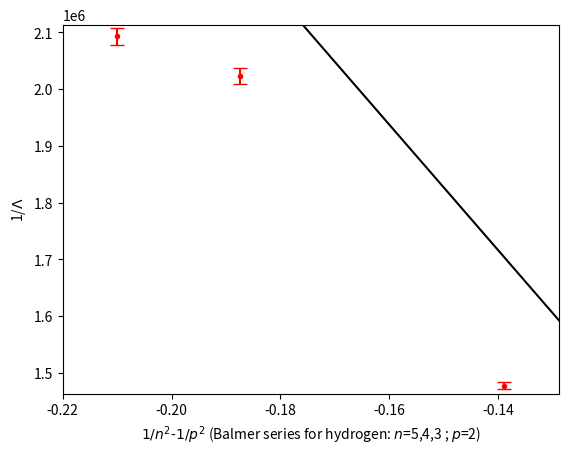

Source code (Python):
# -*- coding: utf-8 -*-
"""
Created on Wed Nov 17 20:46:02 2021

[redacted]
"""

import numpy as np
import matplotlib.pyplot as plt


def LOBF(x, y, std=None):  # Code adapted from A. Golob, "Plotting Data with ErrorBars and Fitting a Line", Ap.smu.ca, 2016. [Online]. Available: http://www.ap.smu.ca/~agolob/phys2300/blog/climate-change/. [Accessed: 25- Oct- 2021]
    #least squares method with errorbars for y only
    if std is None:
        #if no error bars, weight every point the same
        std = np.ones(x.size)
    denom = np.sum(1 / std**2) * np.sum((x / std)**2) - (np.sum(x / std**2))**2
    m = (np.sum(1 / std**2) * np.sum(x * y / std**2) -
         np.sum(x / std**2) * np.sum(y / std**2)) / denom
    yinter = (np.sum(x**2 / std**2) * np.sum(y / std**2) -
         np.sum(x / std**2) * np.sum(x * y / std**2)) / denom
    unc_m = np.sqrt(np.sum(1 / std**2) / denom)
    unc_yinter = np.sqrt(np.sum(x / std**2) / denom)
    return([m, unc_m, yinter, unc_yinter])

def balmer(n,p):
    return (1/n**2)-(1/p**2)

degstd = np.sin(2*0.05*np.pi/180)

truerd = 10973731.6

valD = 10**-3/78.8

resvio = np.array([0 ,0.033445905 ,0.077879099 ,0.112914191 ,0.149822955 ,-0.036643709 ,-0.071497444 ,-0.116381831 ])
resaqua = np.array([0 ,0.057273619 ,0.078459096 ,0.116381831 ,0.155285132 ,-0.040131793 ,-0.070626986 ,-0.119559256 ])
resred = np.array([0 ,0.060177479 ,0.111758003 ,0.159019688 ,0.211040469 ,-0.052335956 ,-0.106553308 ,-0.159306868 ,-0.213030386 ])
xlambda = np.array([0,1,2,3,4,-1,-2,-3,-4])

violine = LOBF(xlambda[:len(xlambda)-1], resvio, np.ones(len(resvio))*degstd)
aqualine = LOBF(xlambda[:len(xlambda)-1], resaqua, np.ones(len(resaqua))*degstd)
redline = LOBF(xlambda, resred, np.ones(len(resred))*degstd)


plt.plot(np.zeros(10),np.linspace(-1, 1, num=10), 'k', lw=1) #y axis
plt.plot(np.linspace(-5, 5, num=10),np.zeros(10), 'k', lw=1)  #x axis
plt.errorbar(xlambda[:len(xlambda)-1], resvio, yerr=degstd, fmt='m.', capsize=5)
plt.plot(np.linspace(-6,6,50),np.linspace(-6,6,50)*violine[0], 'm')
plt.xlabel("Order number")
plt.ylabel("Sine(${\\Theta}$)")
plt.xlim(-4.5, 4.5)
plt.ylim(resvio.min()-(1.1*degstd), resvio.max()+(1.1*degstd))
plt.show()


plt.plot(np.zeros(10),np.linspace(-1, 1, num=10), 'k', lw=1) #y axis
plt.plot(np.linspace(-5, 5, num=10),np.zeros(10), 'k', lw=1)  #x axis
plt.errorbar(xlambda[:len(xlambda)-1], resaqua, yerr=degstd, fmt='c.', capsize=5)
plt.plot(np.linspace(-6,6,50),np.linspace(-6,6,50)*aqualine[0], 'c')
plt.xlabel("Order number")
plt.ylabel("Sine(${\\Theta}$)")
plt.xlim(-4.5, 4.5)
plt.ylim(resaqua.min()-(1.1*degstd), resaqua.max()+(1.1*degstd))
plt.show()


plt.plot(np.zeros(10),np.linspace(-1, 1, num=10), 'k', lw=1) #y axis
plt.plot(np.linspace(-5, 5, num=10),np.zeros(10), 'k', lw=1)  #x axis
plt.errorbar(xlambda, resred, yerr=degstd, fmt='r.', capsize=5)
plt.plot(np.linspace(-6,6,50),np.linspace(-6,6,50)*redline[0], 'r')
plt.xlabel("Order number")
plt.ylabel("Sine(${\\Theta}$)")
plt.xlim(-4.5, 4.5)
plt.ylim(resred.min()-(1.1*degstd), resred.max()+(1.1*degstd))
plt.show()


lambdaval = np.array([violine[0]*valD,aqualine[0]*valD,redline[0]*valD])
lambdastd = np.array([violine[1]*valD,aqualine[1]*valD,redline[1]*valD])

print("\ngradients, vio ",violine[0],", aqua ",aqualine[0],", red ",redline[0])

print("\nlambda ", lambdaval)
print("\nuncertainty ", lambdastd)

xrydberg = np.array([balmer(5,2), balmer(4,2), balmer(3,2)])
yrydberg = 1/lambdaval
yrydstd = yrydberg*(lambdastd/lambdaval)

rydline = LOBF(xrydberg, yrydberg, yrydstd)


m1 = (yrydberg[0]+yrydstd[0]-yrydberg[2]-yrydstd[2])/(xrydberg[0]-xrydberg[2])
m2 = (yrydberg[1]-yrydstd[1]-yrydberg[2]+yrydstd[2])/(xrydberg[1]-xrydberg[2])

meanm = (m1+m2)/2
mstd = (m1-m2)/2

print (m2)






m = m2
plt.errorbar(xrydberg, yrydberg,yerr= yrydstd, fmt='r.', capsize=5)
plt.plot(np.linspace(-6,6,50),(np.linspace(-6,6,50))*m+rydline[2], 'k')
plt.xlabel("$1/n^2$-$1/p^2$ (Balmer series for hydrogen: $n$=5,4,3 ; $p$=2)")
plt.ylabel("1/${\\Lambda}$")
plt.xlim(xrydberg.min()-0.01, xrydberg.max()+0.01)
plt.ylim(0.99*yrydberg.min(), yrydberg.max()*1.01)
plt.show()

print("\nrb constant ",m)
print("\nmax ",-m+rydline[1]," min ",-m-rydline[1])
print("\nuncertainty ",rydline[1])
print("\n%uncertainty ",rydline[1]*100/m)
print("\n%error ",(truerd+m)*100/truerd)
